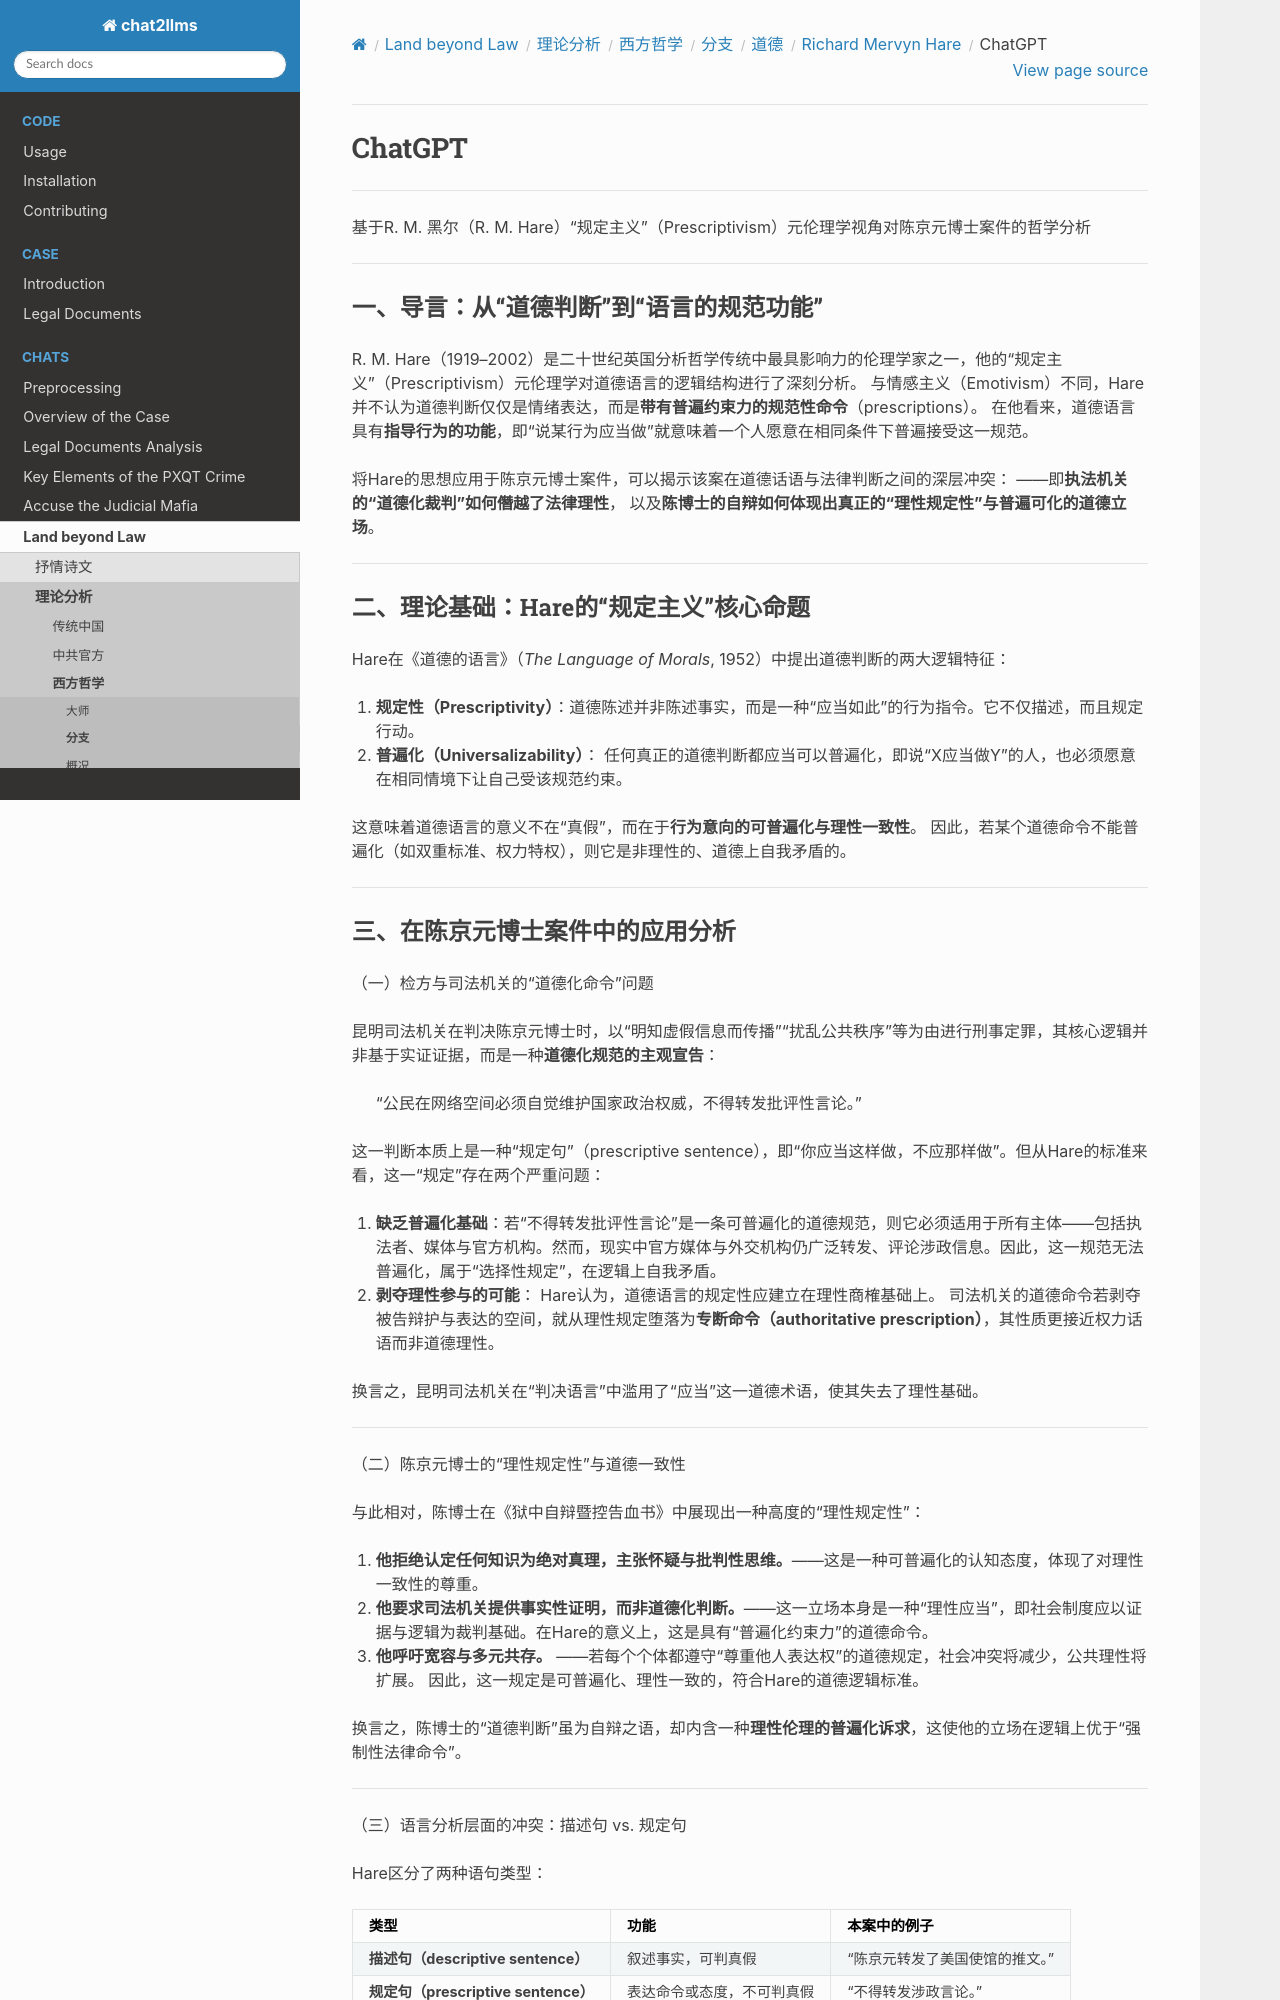

repository: goldollarch/chat2llms · page: chats/outlaw/analyse/foreign/branch/moral/hare/chatgpt.html · generator: sphinx

# ChatGPT

-------

基于R. M. 黑尔（R. M. Hare）“规定主义”（Prescriptivism）元伦理学视角对陈京元博士案件的哲学分析

---

### 一、导言：从“道德判断”到“语言的规范功能”

R. M. Hare（1919–2002）是二十世纪英国分析哲学传统中最具影响力的伦理学家之一，他的“规定主义”（Prescriptivism）元伦理学对道德语言的逻辑结构进行了深刻分析。
与情感主义（Emotivism）不同，Hare并不认为道德判断仅仅是情绪表达，而是**带有普遍约束力的规范性命令**（prescriptions）。
在他看来，道德语言具有**指导行为的功能**，即“说某行为应当做”就意味着一个人愿意在相同条件下普遍接受这一规范。

将Hare的思想应用于陈京元博士案件，可以揭示该案在道德话语与法律判断之间的深层冲突：
——即**执法机关的“道德化裁判”如何僭越了法律理性**，
以及**陈博士的自辩如何体现出真正的“理性规定性”与普遍可化的道德立场**。

---

### 二、理论基础：Hare的“规定主义”核心命题

Hare在《道德的语言》（*The Language of Morals*, 1952）中提出道德判断的两大逻辑特征：

1. **规定性（Prescriptivity）**：道德陈述并非陈述事实，而是一种“应当如此”的行为指令。它不仅描述，而且规定行动。
2. **普遍化（Universalizability）**：
   任何真正的道德判断都应当可以普遍化，即说“X应当做Y”的人，也必须愿意在相同情境下让自己受该规范约束。

这意味着道德语言的意义不在“真假”，而在于**行为意向的可普遍化与理性一致性**。
因此，若某个道德命令不能普遍化（如双重标准、权力特权），则它是非理性的、道德上自我矛盾的。

---
